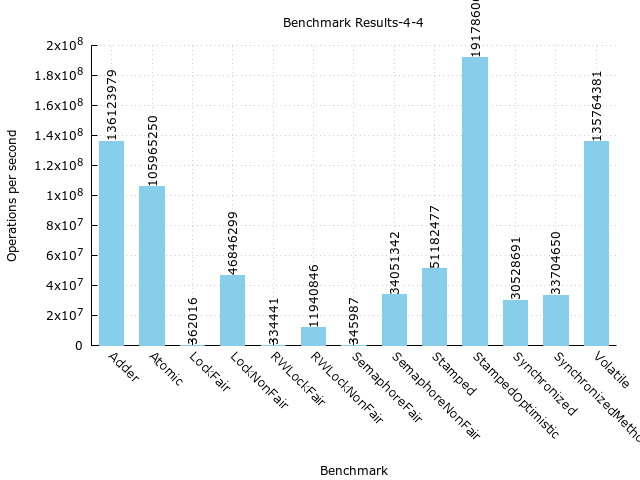

Source data for this figure (header and first rows):
Benchmark, Mode, Threads, Samples, Score, Score Error (99.9%), Unit
com.github.chrishantha.microbenchmark.co…, thrpt, 8, 10, 136123980, 14075349, ops/s
com.github.chrishantha.microbenchmark.co…, thrpt, 8, 10, 57646192, 5407858, ops/s
com.github.chrishantha.microbenchmark.co…, thrpt, 8, 10, 78477788, 14439392, ops/s
com.github.chrishantha.microbenchmark.co…, thrpt, 8, 10, 105965251, 12865264, ops/s
com.github.chrishantha.microbenchmark.co…, thrpt, 8, 10, 67879637, 13435834, ops/s
com.github.chrishantha.microbenchmark.co…, thrpt, 8, 10, 38085614, 1513270, ops/s
com.github.chrishantha.microbenchmark.co…, thrpt, 8, 10, 362016, 75697, ops/s
com.github.chrishantha.microbenchmark.co…, thrpt, 8, 10, 172779, 2123, ops/s
com.github.chrishantha.microbenchmark.co…, thrpt, 8, 10, 189237, 77162, ops/s
com.github.chrishantha.microbenchmark.co…, thrpt, 8, 10, 46846300, 669519, ops/s
com.github.chrishantha.microbenchmark.co…, thrpt, 8, 10, 24855700, 1419029, ops/s
com.github.chrishantha.microbenchmark.co…, thrpt, 8, 10, 21990600, 1909799, ops/s
com.github.chrishantha.microbenchmark.co…, thrpt, 8, 10, 334442, 5965, ops/s
com.github.chrishantha.microbenchmark.co…, thrpt, 8, 10, 167235, 2995, ops/s
com.github.chrishantha.microbenchmark.co…, thrpt, 8, 10, 167207, 2971, ops/s
com.github.chrishantha.microbenchmark.co…, thrpt, 8, 10, 11940846, 1183759, ops/s
com.github.chrishantha.microbenchmark.co…, thrpt, 8, 10, 9660318, 505897, ops/s
com.github.chrishantha.microbenchmark.co…, thrpt, 8, 10, 2280528, 1038420, ops/s
com.github.chrishantha.microbenchmark.co…, thrpt, 8, 10, 345987, 3816, ops/s
com.github.chrishantha.microbenchmark.co…, thrpt, 8, 10, 172994, 1908, ops/s
com.github.chrishantha.microbenchmark.co…, thrpt, 8, 10, 172993, 1908, ops/s
com.github.chrishantha.microbenchmark.co…, thrpt, 8, 10, 34051343, 1129426, ops/s
com.github.chrishantha.microbenchmark.co…, thrpt, 8, 10, 16803594, 1150902, ops/s
com.github.chrishantha.microbenchmark.co…, thrpt, 8, 10, 17247749, 1053555, ops/s
com.github.chrishantha.microbenchmark.co…, thrpt, 8, 10, 51182477, 481244, ops/s
com.github.chrishantha.microbenchmark.co…, thrpt, 8, 10, 29534, 13752, ops/s
com.github.chrishantha.microbenchmark.co…, thrpt, 8, 10, 51152943, 491229, ops/s
com.github.chrishantha.microbenchmark.co…, thrpt, 8, 10, 191786069, 16578214, ops/s
com.github.chrishantha.microbenchmark.co…, thrpt, 8, 10, 156116838, 18392501, ops/s
com.github.chrishantha.microbenchmark.co…, thrpt, 8, 10, 35669231, 1897297, ops/s
com.github.chrishantha.microbenchmark.co…, thrpt, 8, 10, 30528692, 1509100, ops/s
com.github.chrishantha.microbenchmark.co…, thrpt, 8, 10, 11957331, 651266, ops/s
com.github.chrishantha.microbenchmark.co…, thrpt, 8, 10, 18571361, 1327594, ops/s
com.github.chrishantha.microbenchmark.co…, thrpt, 8, 10, 33704650, 1000233, ops/s
com.github.chrishantha.microbenchmark.co…, thrpt, 8, 10, 15544636, 2055408, ops/s
com.github.chrishantha.microbenchmark.co…, thrpt, 8, 10, 18160014, 1757661, ops/s
com.github.chrishantha.microbenchmark.co…, thrpt, 8, 10, 135764382, 28810672, ops/s
com.github.chrishantha.microbenchmark.co…, thrpt, 8, 10, 95241824, 29768918, ops/s
com.github.chrishantha.microbenchmark.co…, thrpt, 8, 10, 40522558, 1620144, ops/s
